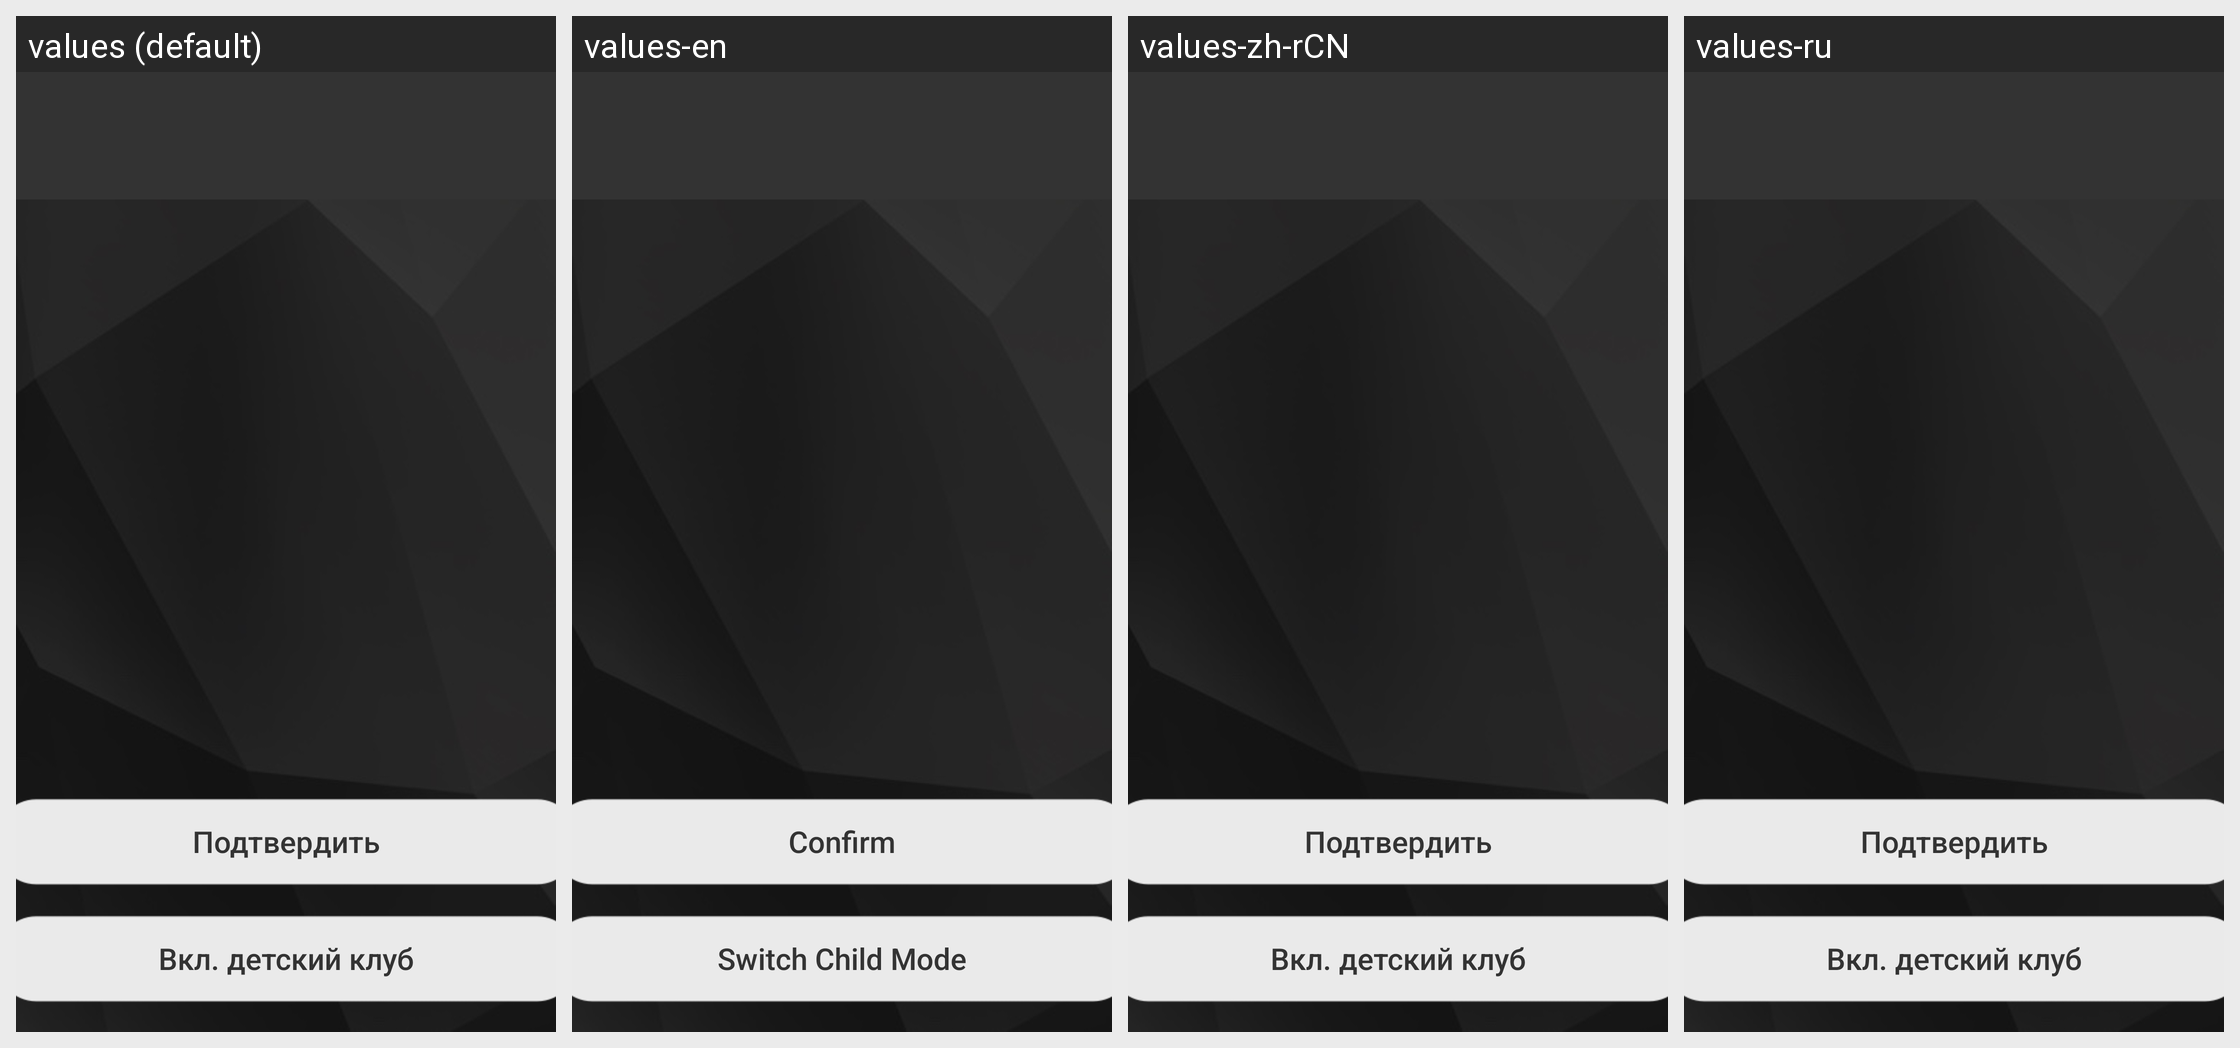

The same Android screen rendered under several of its app's locales, left to right. List the strings drawn on it with the default value and each locale's translation.
Android screen res/layout/child_mode_fragment_layout.xml rendered under 4 locales, left to right: values (default), values-en, values-zh-rCN, values-ru. Device: Nexus 5 (rendered at 1080×1920; each locale shown at half size, 540×960, under a caption strip naming it); theme AppTheme.
Other locales in the repository, not shown: values-af, values-ar, values-be, values-bg, values-bn, values-ca, values-cs, values-da, values-de, values-el, values-en-rGB, values-es, values-es-rUS, values-fa, values-fi, values-fr, values-fr-rCA, values-gu, values-hi, values-hr, values-hu, values-id, values-in, values-it, values-iw, values-ja, values-kn, values-ko, values-lt, values-lv, values-ml, values-mr, values-ms, values-nb, values-nl, values-no, values-pa, values-pl, values-pt-rBR, values-pt-rPT, values-ro, values-ru-rRU, values-sk, values-sl, values-sr, values-sv, values-ta, values-te, values-th, values-tl, values-tr, values-uk, values-vi, values-zh-rHK, values-zh-rTW.
Strings drawn on this screen, with the default value and each locale's value (text and hints the layout hard-codes, and strings that could not be matched under every locale, appear in the picture but are not listed):

common_ok
  values: Подтвердить
  values-en: Confirm
  values-zh-rCN: Подтвердить  [not translated; the default value is used]
  values-ru: Подтвердить  [not translated; the default value is used]

switch_child_mode
  values: Вкл. детский клуб
  values-en: Switch Child Mode
  values-zh-rCN: Вкл. детский клуб  [not translated; the default value is used]
  values-ru: Вкл. детский клуб  [not translated; the default value is used]
